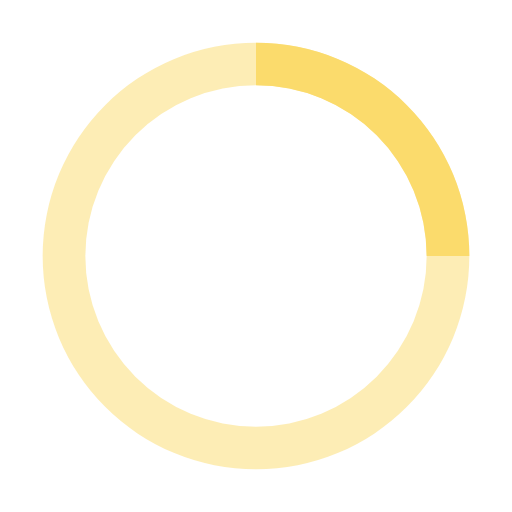
t = 0.00 s
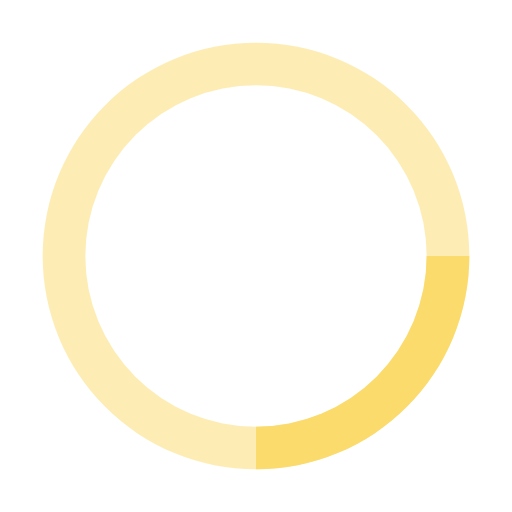
t = 0.25 s
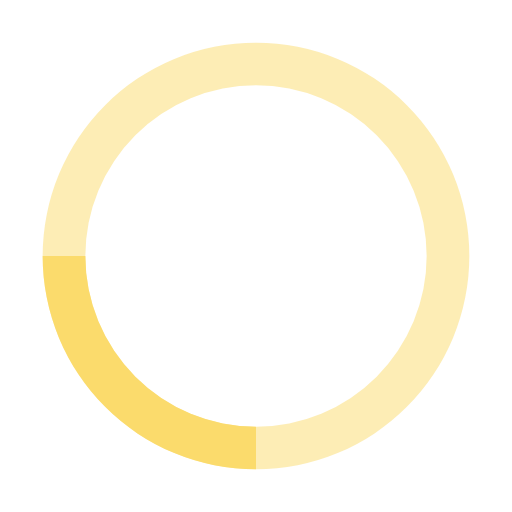
t = 0.50 s
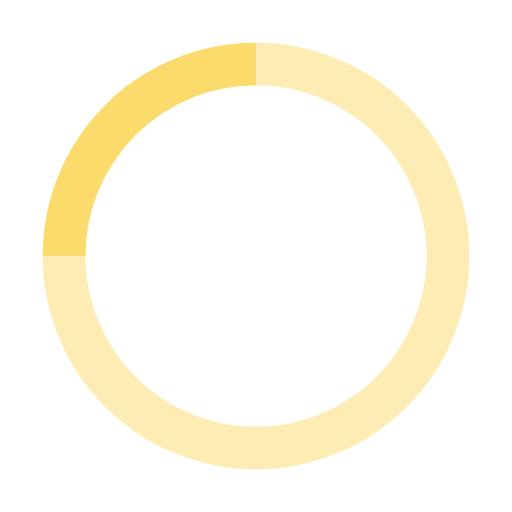
t = 0.75 s

The animated SVG that drew these frames (rendered in a browser with its animation timeline set to each time). Animation: 1 SMIL element (animateTransform=1); one cycle of 1.00 s, repeats indefinitely.

<svg xmlns="http://www.w3.org/2000/svg" width="24" height="24" viewBox="0 0 24 24"><path fill="#FBDB6C" d="M12 2A10 10 0 1 0 22 12A10 10 0 0 0 12 2Zm0 18a8 8 0 1 1 8-8A8 8 0 0 1 12 20Z" opacity="0.5"/><path fill="#FBDB6C" d="M20 12h2A10 10 0 0 0 12 2V4A8 8 0 0 1 20 12Z"><animateTransform attributeName="transform" dur="1s" from="0 12 12" repeatCount="indefinite" to="360 12 12" type="rotate"/></path></svg>
